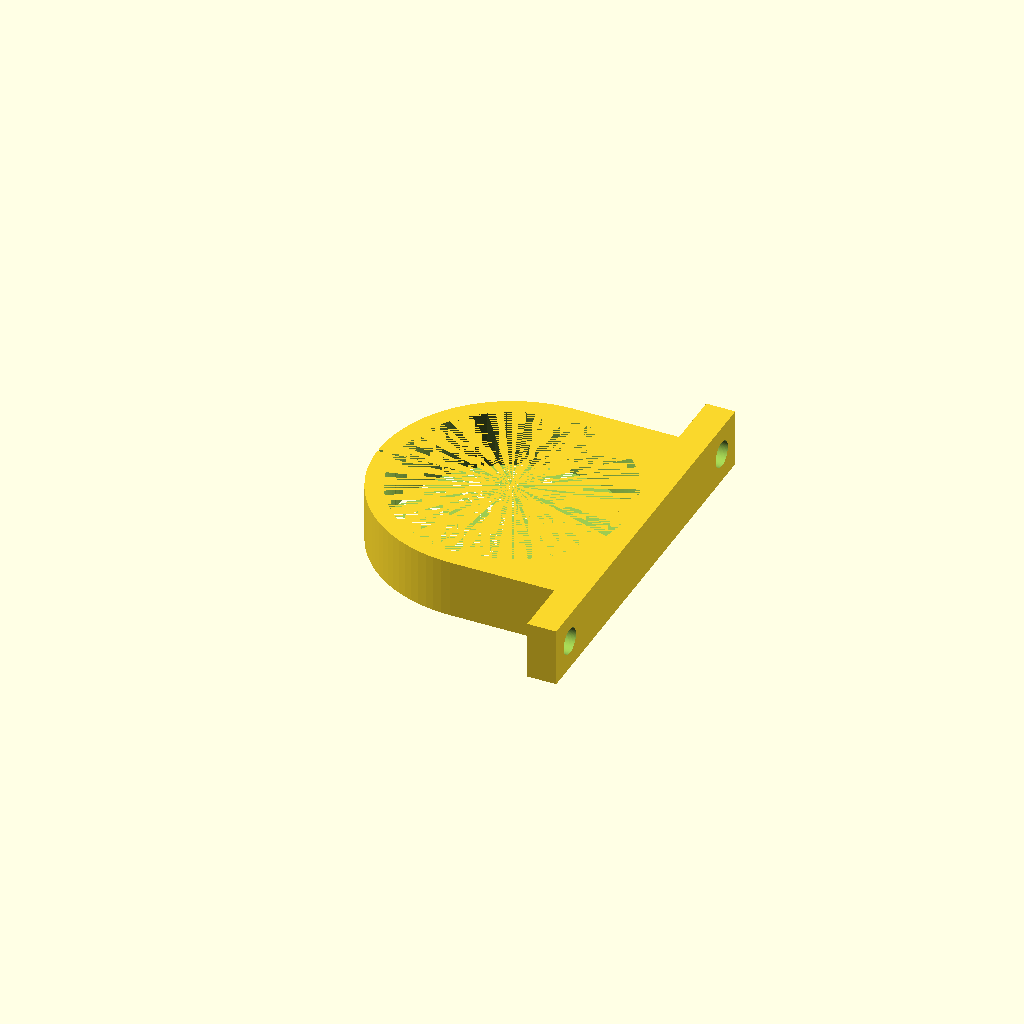
Cell 1: the model at its default parameters.
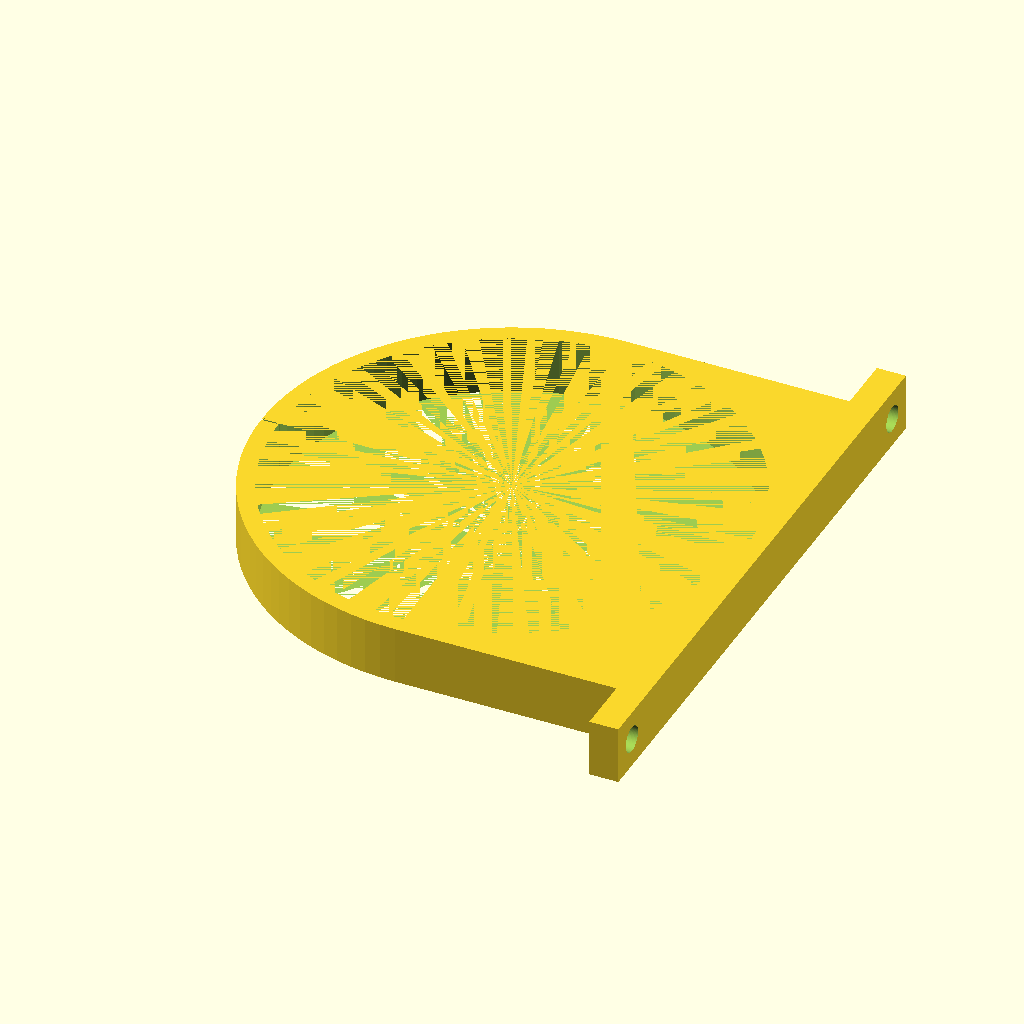
Cell 2 — inner_dia set to 80, the other parameters unchanged.
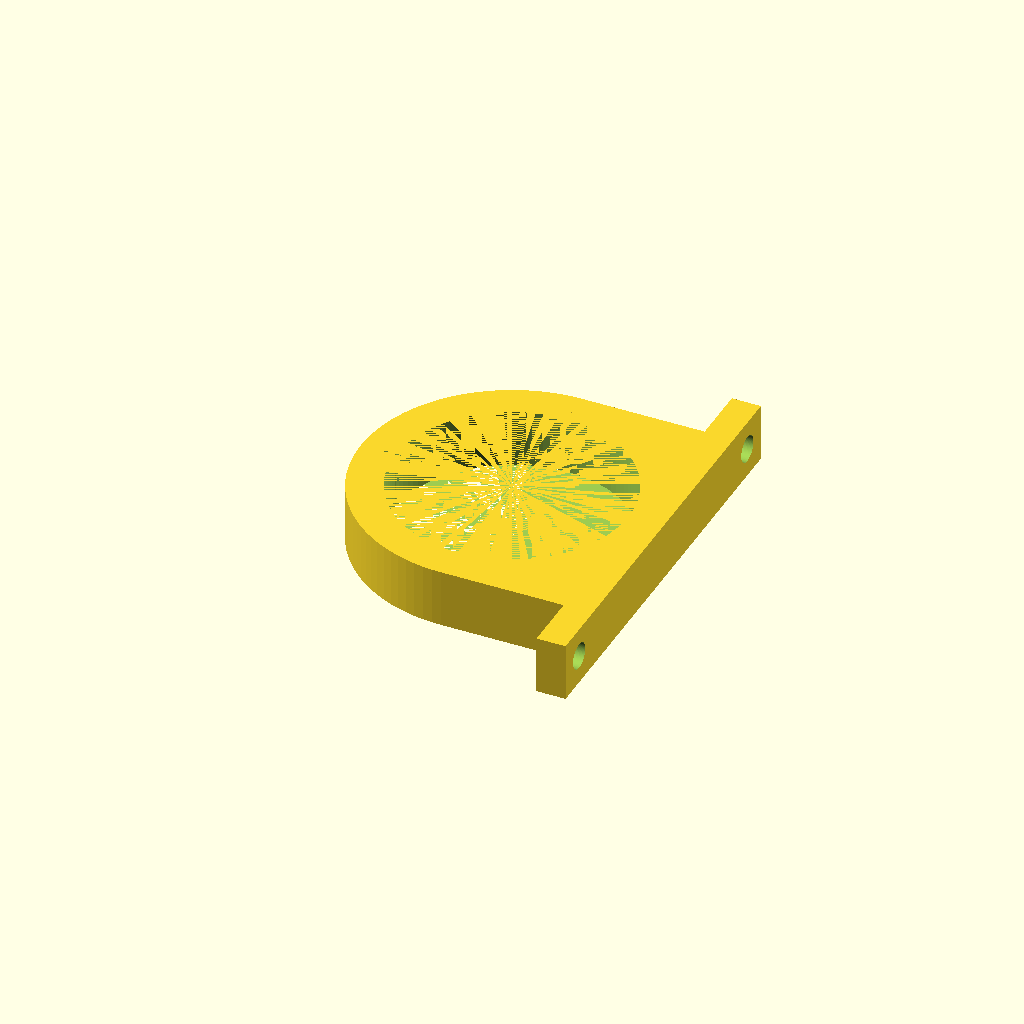
Cell 3: the same model with wall = 6.
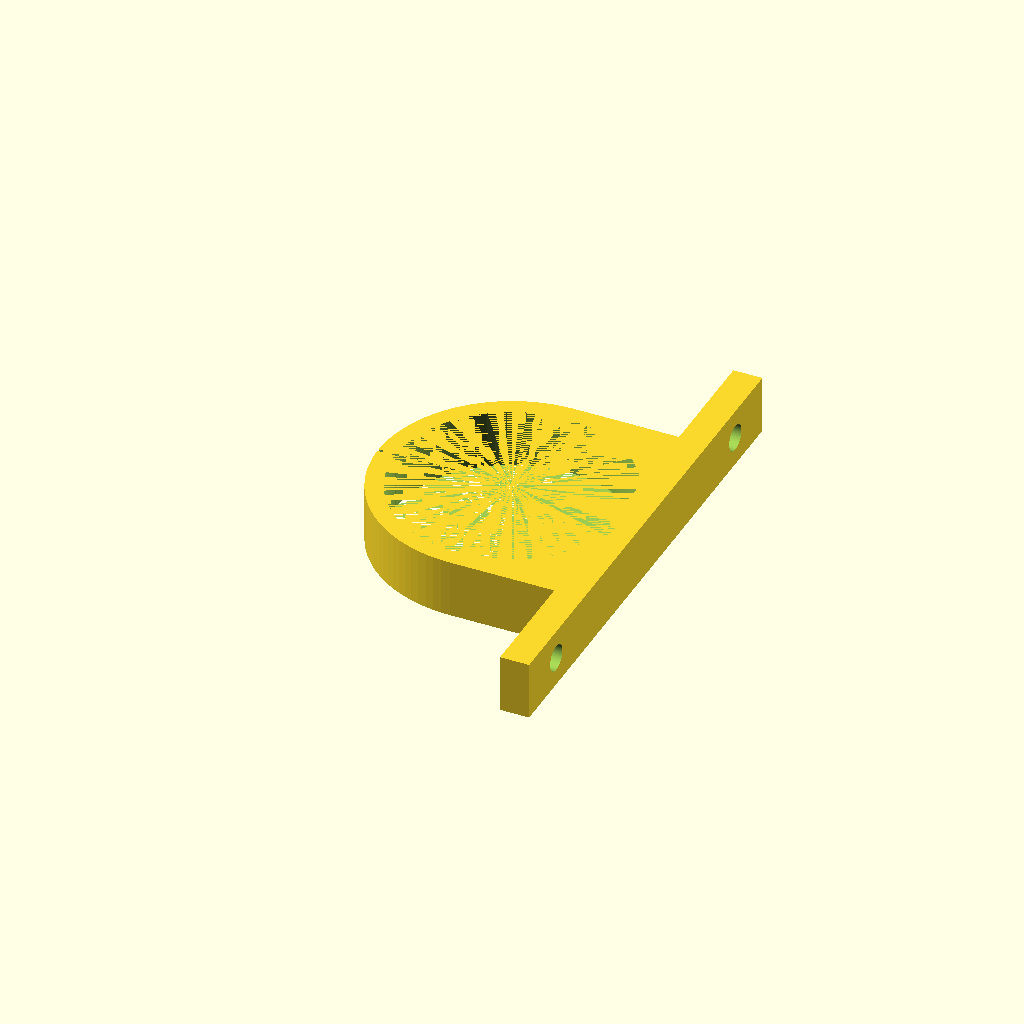
Cell 4: tab_length = 20 (everything else at default).
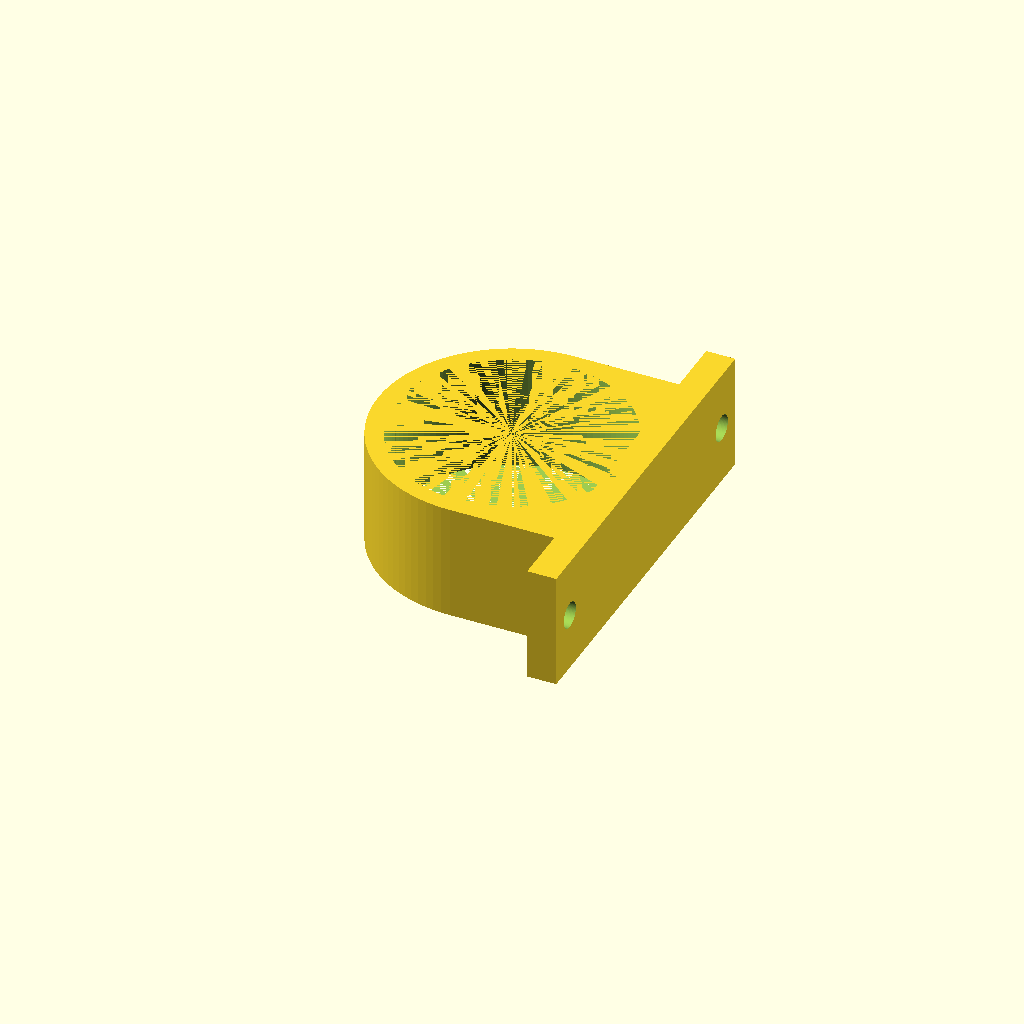
Cell 5: clip_width = 20 (everything else at default).
One fixed orthographic camera (rotation 55°, 0°, 25°; colour scheme Cornfield) for every cell.
The OpenSCAD source (macos/system/library/openscad/0519_Parametric_Cable_Tamer.scad):
// [FL_INDEX: keywords="openscad, 3d_parametric, Parametric_Cable_Tamer, csg_solid" | COT="Parametric OpenSCAD design from 3DCodeverse"]
// Title: Parametric Cable Tamer

//Cable organizer
//John Finch 2-6-14

inner_dia=40; 		//large inner hole
wall=3;  			//wall thickness of loop
tab_length=10; 		//mounting tab length
tab_thickness=5;		//mounting tab thickness
clip_width=10; 		//height of loop along Z axis
mount_hole_dia=4.5;	//screw hole diameter
opening=1;			//1 for a gap in loop, 0 for a solid loop
opening_width=.5;	//opening width if enabled


fn=100;


difference(){

	union(){
  	//place outer ring
	cylinder(h=clip_width,r1=inner_dia/2+wall,r2=inner_dia/2+wall,$fn=fn);

	//place mounting tabs
	translate([inner_dia/2+wall-tab_thickness,-(inner_dia+2*wall+2*tab_length)/2,0])
	cube([tab_thickness,inner_dia+2*wall+2*tab_length,clip_width]);

	//place lower cube
	translate([0,-inner_dia/2-wall,0])
	cube([inner_dia/2+wall,inner_dia+2*wall,clip_width]);
	}

//cut inner hole
cylinder(h=clip_width,r1=inner_dia/2,r2=inner_dia/2,$fn=fn);

//cut hole in mounting tab 1
translate([inner_dia/2+wall-tab_thickness*1.01,-(inner_dia/2+wall+tab_length/2),clip_width/2])
rotate([0,90,0])
cylinder(h=tab_thickness*1.05,r1=mount_hole_dia/2,r2=mount_hole_dia/2,$fn=fn);

//cut hole in mounting tab 2
translate([inner_dia/2+wall-tab_thickness*1.01,(inner_dia/2+wall+tab_length/2),clip_width/2])
rotate([0,90,0])
cylinder(h=tab_thickness*1.05,r1=mount_hole_dia/2,r2=mount_hole_dia/2,$fn=fn);

//slice ring
if (opening == 1)
	{
	translate([-(inner_dia/2+wall),-opening_width/2,0])
	cube([inner_dia/2,opening_width,clip_width]);
	}
}
Customizer parameters (derived from the source; name, type, default, range or options):
inner_dia: number, default 40
wall: number, default 3
tab_length: number, default 10
tab_thickness: number, default 5
clip_width: number, default 10
mount_hole_dia: number, default 4.5
opening: number, default 1
opening_width: number, default 0.5
fn: number, default 100
